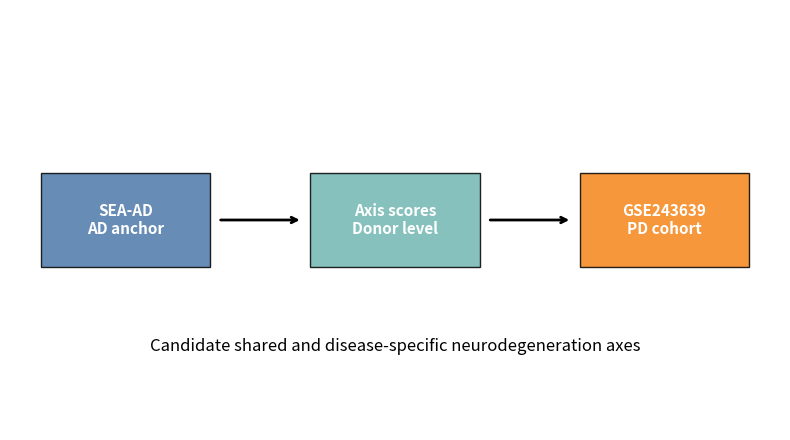

Python code for this plot:
#!/usr/bin/env python3
"""Generate PNAS-oriented NeuroFate axis figures from donor/sample-level tables."""

from __future__ import annotations

import argparse
import csv
import math
from pathlib import Path

import matplotlib.pyplot as plt


def read_tsv(path: Path) -> list[dict[str, str]]:
    if not path.exists():
        return []
    with path.open("r", encoding="utf-8", newline="") as handle:
        return list(csv.DictReader(handle, delimiter="\t"))


def to_float(value: str | None, default: float = math.nan) -> float:
    try:
        return float(value) if value not in (None, "") else default
    except ValueError:
        return default


def save_placeholder(path: Path, title: str, message: str) -> None:
    path.parent.mkdir(parents=True, exist_ok=True)
    fig, ax = plt.subplots(figsize=(8, 4.5))
    ax.axis("off")
    ax.text(0.5, 0.62, title, ha="center", va="center", fontsize=16, fontweight="bold")
    ax.text(0.5, 0.40, message, ha="center", va="center", fontsize=11, wrap=True)
    fig.tight_layout()
    fig.savefig(path, dpi=180)
    plt.close(fig)


def plot_concept(path: Path) -> None:
    labels = ["SEA-AD\nAD anchor", "Axis scores\nDonor level", "GSE243639\nPD cohort"]
    fig, ax = plt.subplots(figsize=(8, 4.5))
    ax.set_xlim(0, 10)
    ax.set_ylim(0, 4)
    ax.axis("off")
    for x, label, color in zip([1.5, 5.0, 8.5], labels, ["#4c78a8", "#72b7b2", "#f58518"], strict=False):
        ax.add_patch(plt.Rectangle((x - 1.1, 1.55), 2.2, 0.9, facecolor=color, alpha=0.85, edgecolor="black"))
        ax.text(x, 2.0, label, ha="center", va="center", fontsize=11, color="white", fontweight="bold")
    ax.annotate("", xy=(3.8, 2.0), xytext=(2.7, 2.0), arrowprops={"arrowstyle": "->", "lw": 2})
    ax.annotate("", xy=(7.3, 2.0), xytext=(6.2, 2.0), arrowprops={"arrowstyle": "->", "lw": 2})
    ax.text(5.0, 0.75, "Candidate shared and disease-specific neurodegeneration axes", ha="center", fontsize=12)
    fig.tight_layout()
    fig.savefig(path, dpi=180)
    plt.close(fig)


def axis_score_means(rows: list[dict[str, str]]) -> dict[str, float]:
    if not rows:
        return {}
    axes = [column for column in rows[0] if column.startswith("axis__")]
    means: dict[str, float] = {}
    for axis in axes:
        values = [to_float(row.get(axis)) for row in rows]
        values = [value for value in values if not math.isnan(value)]
        if values:
            means[axis.replace("axis__", "")] = sum(values) / len(values)
    return means


def plot_axis_scores(path: Path, sea_rows: list[dict[str, str]], pd_rows: list[dict[str, str]]) -> None:
    sea = axis_score_means(sea_rows)
    pd = axis_score_means(pd_rows)
    axes = sorted(set(sea) | set(pd))
    if not axes:
        save_placeholder(path, "Axis Scores By Disease", "Run scripts/106_build_neurofate_axis_scores.py first.")
        return
    fig, ax = plt.subplots(figsize=(10, 5.5))
    positions = range(len(axes))
    width = 0.38
    ax.bar([x - width / 2 for x in positions], [sea.get(axis, 0.0) for axis in axes], width=width, label="SEA-AD")
    ax.bar([x + width / 2 for x in positions], [pd.get(axis, 0.0) for axis in axes], width=width, label="GSE243639")
    ax.axhline(0, color="black", linewidth=0.8)
    ax.set_xticks(list(positions))
    ax.set_xticklabels(axes, rotation=45, ha="right")
    ax.set_ylabel("Mean standardized axis score")
    ax.legend(frameon=False)
    fig.tight_layout()
    fig.savefig(path, dpi=180)
    plt.close(fig)


def plot_similarity(path: Path, rows: list[dict[str, str]]) -> None:
    if not rows:
        save_placeholder(path, "AD/PD Axis Similarity", "Run scripts/108_compare_ad_pd_axis_patterns.py first.")
        return
    axes = [row.get("axis_id", "") for row in rows]
    values = [1.0 if row.get("same_direction") == "true" else 0.0 for row in rows]
    fig, ax = plt.subplots(figsize=(9, 5))
    ax.bar(axes, values, color="#72b7b2")
    ax.set_ylim(-0.1, 1.1)
    ax.set_ylabel("Direction agreement")
    ax.set_xticklabels(axes, rotation=45, ha="right")
    fig.tight_layout()
    fig.savefig(path, dpi=180)
    plt.close(fig)


def plot_classification(path: Path, rows: list[dict[str, str]]) -> None:
    if not rows:
        save_placeholder(path, "Shared Vs Disease-Specific Axes", "Run scripts/108_compare_ad_pd_axis_patterns.py first.")
        return
    counts: dict[str, int] = {}
    for row in rows:
        category = row.get("classification", "unknown")
        counts[category] = counts.get(category, 0) + 1
    fig, ax = plt.subplots(figsize=(8, 4.5))
    ax.bar(list(counts), list(counts.values()), color="#4c78a8")
    ax.set_ylabel("Axis count")
    ax.set_xticklabels(list(counts), rotation=30, ha="right")
    fig.tight_layout()
    fig.savefig(path, dpi=180)
    plt.close(fig)


def plot_random_controls(path: Path, rows: list[dict[str, str]]) -> None:
    if not rows:
        save_placeholder(path, "Random Axis Controls", "Run scripts/109_run_axis_randomization_controls.py first.")
        return
    axes = [f"{row.get('cohort', '')}:{row.get('axis_id', '')}" for row in rows]
    values = [to_float(row.get("empirical_pvalue"), math.nan) for row in rows]
    colors = ["#54a24b" if value < 0.10 else "#e45756" for value in values]
    fig, ax = plt.subplots(figsize=(10, 5.5))
    ax.bar(range(len(axes)), [0 if math.isnan(value) else value for value in values], color=colors)
    ax.axhline(0.10, color="black", linewidth=1, linestyle="--")
    ax.set_ylabel("Empirical p-value")
    ax.set_xticks(range(len(axes)))
    ax.set_xticklabels(axes, rotation=60, ha="right", fontsize=8)
    fig.tight_layout()
    fig.savefig(path, dpi=180)
    plt.close(fig)


def parse_args() -> argparse.Namespace:
    parser = argparse.ArgumentParser(description="Generate Phase 21 PNAS-style axis figures.")
    parser.add_argument("--tables-dir", type=Path, default=Path("results/tables"))
    parser.add_argument("--figures-dir", type=Path, default=Path("results/figures"))
    return parser.parse_args()


def main() -> int:
    args = parse_args()
    args.figures_dir.mkdir(parents=True, exist_ok=True)
    plot_concept(args.figures_dir / "figure51_neurofate_pnas_concept.png")
    plot_axis_scores(
        args.figures_dir / "figure52_axis_scores_by_disease.png",
        read_tsv(args.tables_dir / "phase21_sea_ad_axis_scores.tsv"),
        read_tsv(args.tables_dir / "phase21_gse243639_axis_scores.tsv"),
    )
    similarity = read_tsv(args.tables_dir / "phase21_ad_pd_axis_similarity.tsv")
    shared = read_tsv(args.tables_dir / "phase21_shared_vs_disease_specific_axes.tsv")
    plot_similarity(args.figures_dir / "figure53_ad_pd_axis_similarity.png", similarity)
    plot_classification(args.figures_dir / "figure54_shared_vs_specific_axes.png", shared)
    plot_random_controls(
        args.figures_dir / "figure55_random_axis_controls.png",
        read_tsv(args.tables_dir / "phase21_axis_empirical_pvalues.tsv"),
    )
    print(f"Wrote Phase 21 figures under {args.figures_dir}")
    return 0


if __name__ == "__main__":
    raise SystemExit(main())
